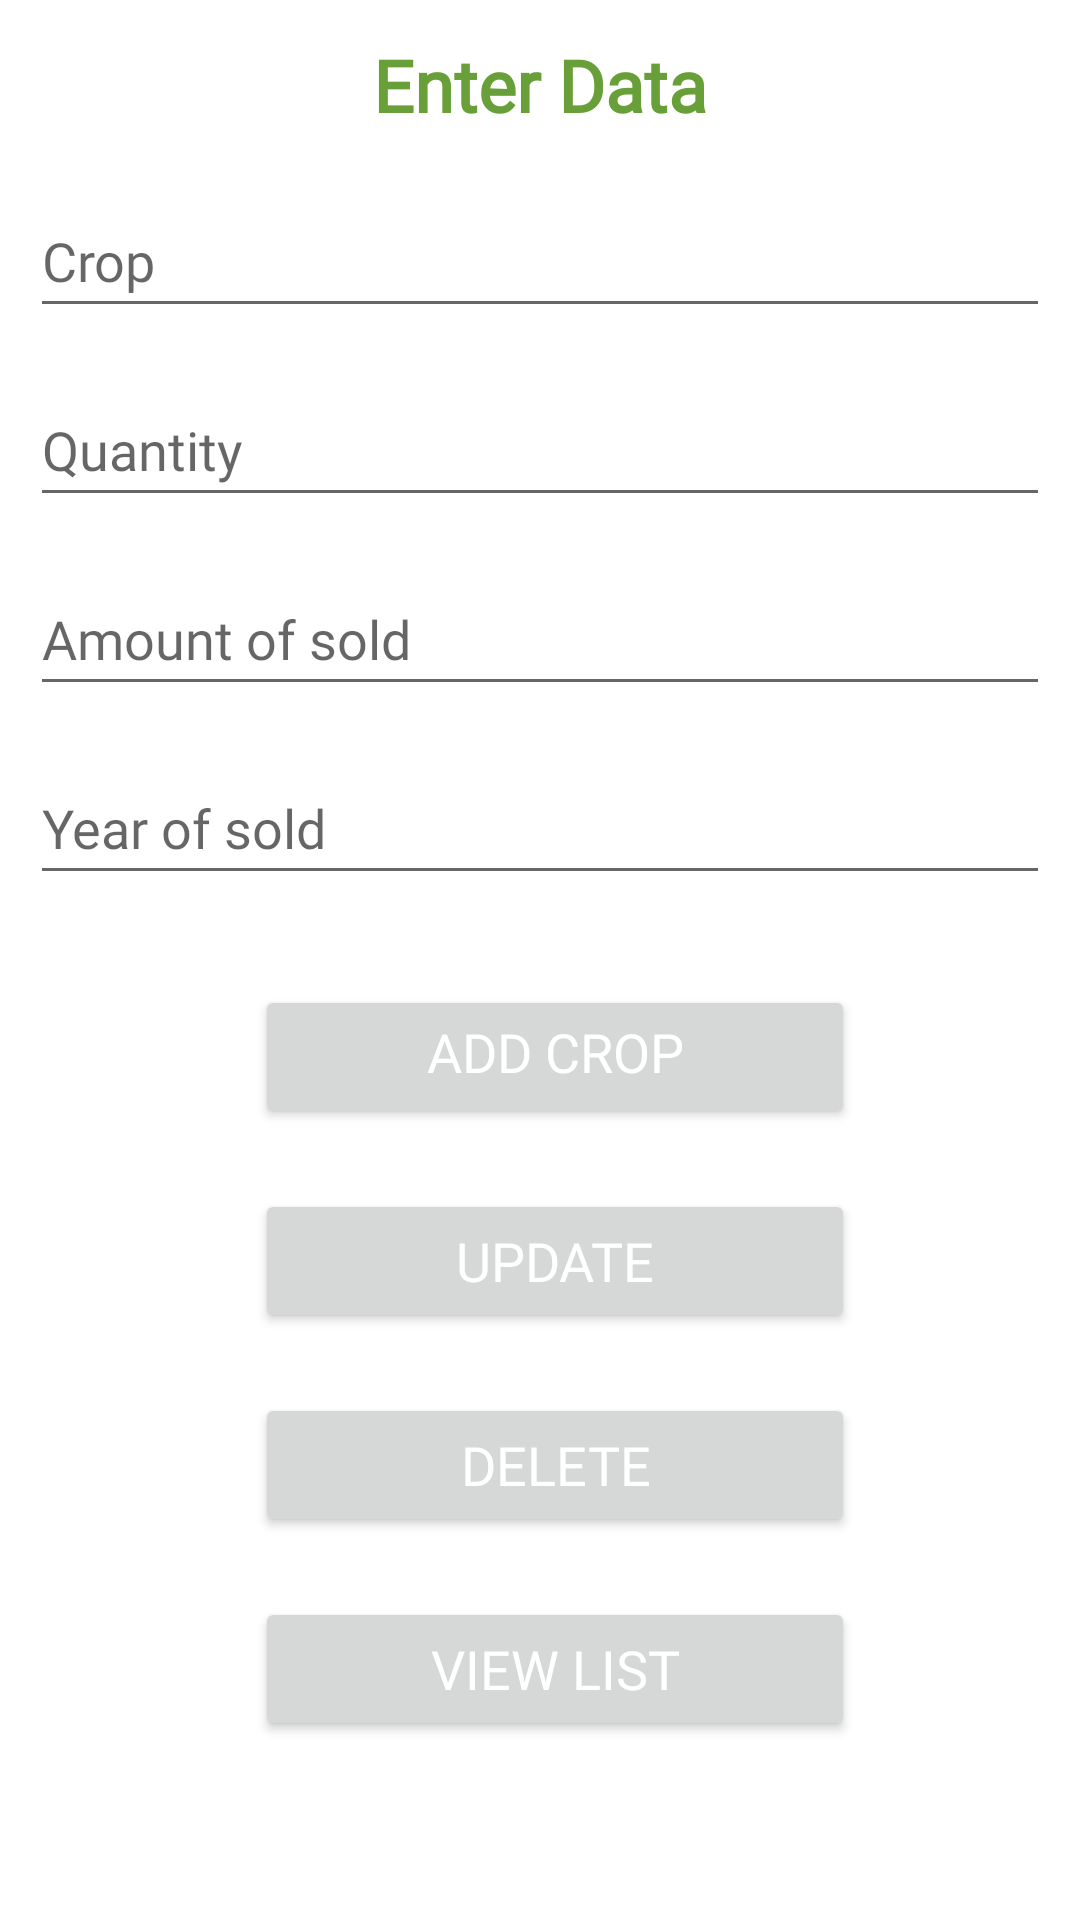

Write the Android layout XML for this screen, with the resource values it uses.
<!-- AndroidManifest.xml: application theme Theme.DIGIAGRO -->
<!-- res/layout/activity_records.xml -->
<?xml version="1.0" encoding="utf-8"?>
<LinearLayout xmlns:android="http://schemas.android.com/apk/res/android"
    xmlns:tools="http://schemas.android.com/tools"
    android:layout_width="match_parent"
    android:layout_height="match_parent"
    tools:context=".records"
    android:orientation="vertical">

    <TextView
        android:id="@+id/heading"
        android:layout_width="match_parent"
        android:fontFamily="@font/amarante"
        android:layout_margin="12dp"
        android:layout_height="wrap_content"
        android:layout_marginBottom="20dp"
        android:text="@string/enter_data"
        android:textAlignment="center"
        android:textColor="#689F38"
        android:textSize="24sp"
        android:textStyle="bold" />

    <EditText
        android:id="@+id/name"
        android:layout_width="match_parent"
        android:layout_height="wrap_content"
        android:layout_marginBottom="10dp"
        android:hint="@string/crop"
        android:inputType="text"
        android:minHeight="48dp"
        android:fontFamily="@font/nova_square"
        android:layout_marginTop="5dp"
        android:layout_marginRight="10dp"
        android:layout_marginLeft="10dp"
        android:autofillHints="" />


    <EditText
        android:id="@+id/email"
        android:layout_width="match_parent"
        android:layout_height="wrap_content"
        android:layout_marginBottom="10dp"
        android:hint="@string/quantity"
        android:inputType="textNoSuggestions"
        android:layout_marginTop="5dp"
        android:layout_marginRight="10dp"
        android:fontFamily="@font/nova_square"
        android:layout_marginLeft="10dp"
        android:minHeight="48dp" />

    <EditText
        android:id="@+id/address"
        android:layout_width="match_parent"
        android:layout_height="wrap_content"
        android:layout_marginBottom="10dp"
        android:hint="@string/amount_of_sold"
        android:inputType="number"
        android:minHeight="48dp"
        android:layout_marginTop="5dp"
        android:layout_marginRight="10dp"
        android:layout_marginLeft="10dp"
        android:fontFamily="@font/nova_square"
        android:autofillHints="" />

    <EditText
        android:id="@+id/bg"
        android:layout_width="match_parent"
        android:layout_height="wrap_content"
        android:layout_marginBottom="10dp"
        android:hint="@string/year_of_sold"
        android:fontFamily="@font/nova_square"
        android:inputType="number"
        android:layout_marginTop="5dp"
        android:layout_marginRight="10dp"
        android:layout_marginLeft="10dp"
        android:minHeight="48dp"
        android:autofillHints="" />
    <Button
        android:layout_width="200dp"
        android:layout_height="wrap_content"
        android:id="@+id/add"
        android:layout_gravity="center"
        android:text="@string/add_crop"
        android:gravity="center_horizontal"
        android:fontFamily="@font/nova_square"
        android:textColor="@color/white"
        android:textSize="18sp"
        android:layout_marginTop="20dp"
        android:layout_marginStart="5dp"/>
    <Button
        android:layout_width="200dp"
        android:layout_gravity="center"
        android:layout_height="wrap_content"
        android:id="@+id/update"
        android:text="@string/update"
        android:fontFamily="@font/nova_square"
        android:textColor="@color/white"
        android:textSize="18sp"
        android:layout_marginTop="20dp"
        android:layout_marginStart="5dp"/>
    <Button
        android:layout_width="200dp"
        android:layout_height="wrap_content"
        android:id="@+id/dlt"
        android:layout_gravity="center"
        android:text="@string/delete"
        android:textColor="@color/white"
        android:textSize="18sp"
        android:layout_marginTop="20dp"
        android:fontFamily="@font/nova_square"
        android:layout_marginStart="5dp"/>
    <Button
        android:layout_width="200dp"
        android:fontFamily="@font/nova_square"
        android:layout_height="wrap_content"
        android:id="@+id/view"
        android:layout_gravity="center"
        android:text="@string/view_list"
        android:textColor="@color/white"
        android:textSize="18sp"
        android:layout_marginTop="20dp"
        android:layout_marginStart="5dp"/>
</LinearLayout>
<!-- resources referenced by this layout -->
<resources>
  <color name="white">#ffffff</color>
  <string name="add_crop">Add Crop</string>
  <string name="amount_of_sold">Amount of sold</string>
  <string name="crop">Crop</string>
  <string name="delete">Delete</string>
  <string name="enter_data">Enter Data</string>
  <string name="quantity">Quantity</string>
  <string name="update">Update</string>
  <string name="view_list">View List</string>
  <string name="year_of_sold">Year of sold</string>
  <style name="Theme.DIGIAGRO" parent="Theme.MaterialComponents.DayNight.NoActionBar">
          
          <item name="colorPrimary">@color/purple_500</item>
          <item name="colorPrimaryVariant">@color/purple_700</item>
          <item name="colorOnPrimary">@color/white</item>
          
          <item name="colorSecondary">@color/purple_200</item>
          <item name="colorSecondaryVariant">@color/purple_700</item>
          <item name="colorOnSecondary">@color/black</item>
          
          <item name="android:statusBarColor">@color/purple_200</item>
  
          
  
          <item name="windowActionBar">false</item>
          <item name="windowNoTitle">true</item>
  
  
  
  
      </style>
  <color name="purple_500">#598216</color>
  <color name="purple_700">#598216 </color>
  <color name="purple_200">#598216</color>
  <color name="black">#FF000000</color>
</resources>
